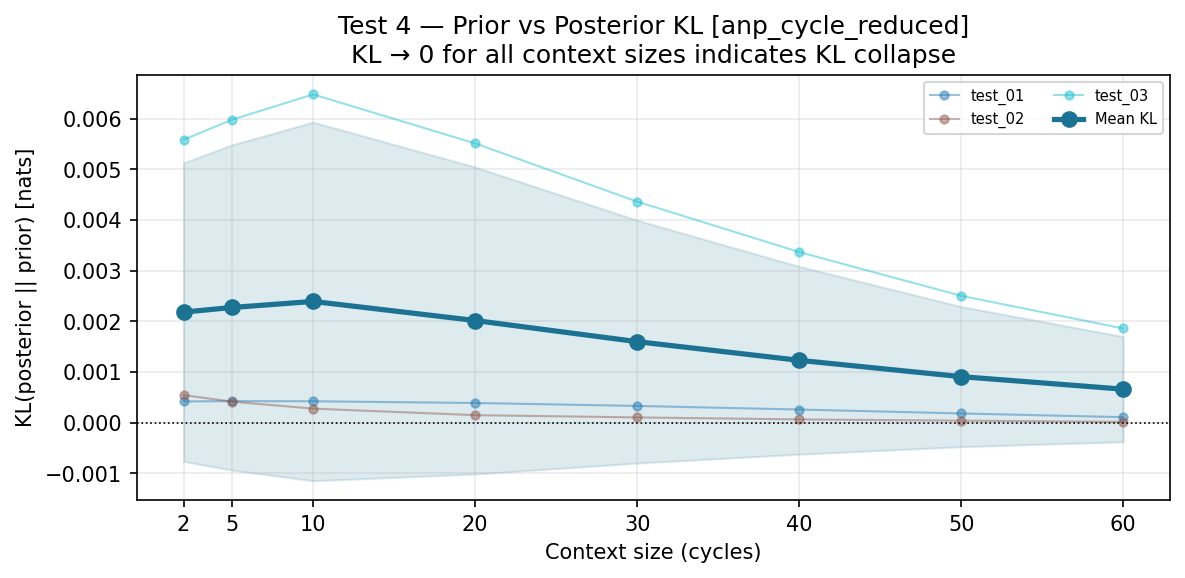

Data behind this chart, as committed beside it:
ctx_cycles, task, kl
2, test_01, 0.0004199
2, test_02, 0.0005451
2, test_03, 0.005582
5, test_01, 0.0004258
5, test_02, 0.0004155
5, test_03, 0.00598
10, test_01, 0.0004231
10, test_02, 0.0002778
10, test_03, 0.006478
20, test_01, 0.000389
20, test_02, 0.0001493
20, test_03, 0.005511
30, test_01, 0.0003311
30, test_02, 0.0001044
30, test_03, 0.004363
40, test_01, 0.0002604
40, test_02, 6.527267396450043e-05
40, test_03, 0.003367
50, test_01, 0.0001829
50, test_02, 4.0378421545028687e-05
50, test_03, 0.002504
60, test_01, 0.0001094
60, test_02, 1.6819685697555542e-05
60, test_03, 0.00186
